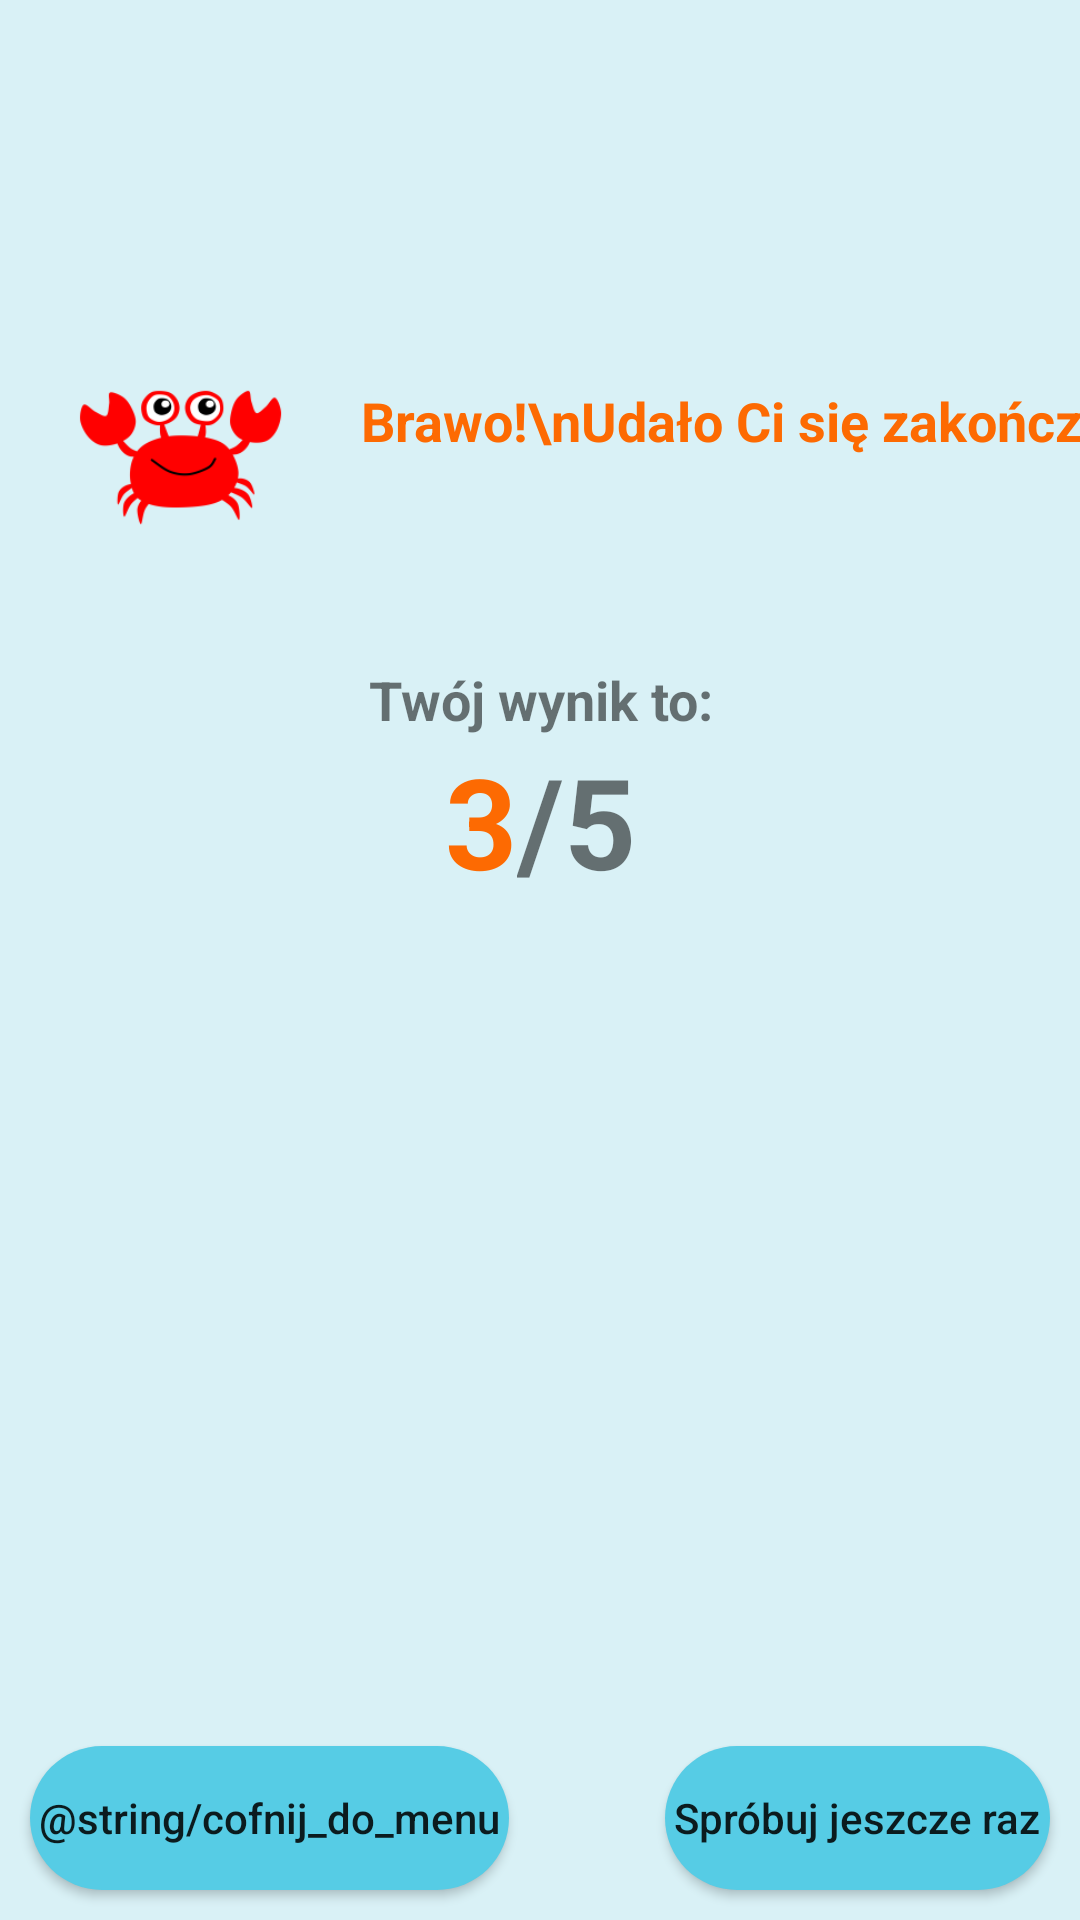

Layout XML and referenced resources for this Android screen:
<!-- AndroidManifest.xml: application theme Theme.AppCompat.Light.NoActionBar -->
<!-- res/layout/fragment_dummy_final.xml -->
<?xml version="1.0" encoding="utf-8"?>
<android.support.constraint.ConstraintLayout xmlns:android="http://schemas.android.com/apk/res/android"
    xmlns:tools="http://schemas.android.com/tools"
    android:layout_width="match_parent"
    android:layout_height="match_parent"
    xmlns:app="http://schemas.android.com/apk/res-auto"
    android:background="#3356cce5">

    <ImageView
        android:id="@+id/rak"
        android:layout_width="120dp"
        android:layout_height="137dp"
        android:layout_marginTop="84dp"
        android:src="@mipmap/ic_launcher_foreground"
        app:layout_constraintTop_toTopOf="parent"
        tools:layout_editor_absoluteX="0dp" />

    <TextView
        android:id="@+id/rakText"
        android:layout_width="wrap_content"
        android:layout_height="wrap_content"
        android:layout_marginTop="44dp"
        android:text="Brawo!\nUdało Ci się zakończyć Quiz!"
        android:textAlignment="center"
        android:textColor="#FD6A02"
        android:textSize="18sp"
        android:textStyle="bold"
        app:layout_constraintLeft_toRightOf="@+id/rak"
        app:layout_constraintTop_toTopOf="@id/rak" />
    <TextView
        android:id="@+id/spacer"
        android:layout_width="match_parent"
        android:layout_height="wrap_content"
        android:text="Twój wynik to:"
        android:textStyle="bold"
        android:textSize="18sp"
        android:textAlignment="center"
        app:layout_constraintTop_toBottomOf="@id/rak"/>
    <LinearLayout
        android:layout_width="wrap_content"
        android:layout_height="wrap_content"
        app:layout_constraintTop_toBottomOf="@+id/spacer"
        app:layout_constraintLeft_toLeftOf="parent"
        app:layout_constraintRight_toRightOf="parent">
        <TextView
            android:id="@+id/text3"
            android:layout_width="wrap_content"
            android:layout_height="wrap_content"
            android:text="3"
            android:textStyle="bold"
            android:textSize="42sp"

            android:textColor="#FD6A02"/>

        <TextView
            android:id="@id/text"
            android:layout_width="wrap_content"
            android:layout_height="wrap_content"
            android:text="/5"
            android:textStyle="bold"
            android:textSize="42sp"
            />
    </LinearLayout>


    <FrameLayout
        android:id="@+id/footer"
        android:layout_width="match_parent"
        android:layout_height="wrap_content"
        app:layout_constraintBottom_toBottomOf="parent">
        <Button
            android:id="@+id/btnBack"
            style="@style/RoundedButton"
            android:minWidth="0dp"
            android:backgroundTint="#56cce5"
            android:padding="3dp"
            android:text="@string/cofnij_do_menu"
            android:textAllCaps="false" />
        <Button
            android:id="@+id/btn2"
            style="@style/RoundedButton"
            android:minWidth="0dp"
            android:backgroundTint="#56cce5"
            android:padding="3dp"
            android:text="Spróbuj jeszcze raz"
            android:textAllCaps="false"
            android:layout_gravity="end"/>
    </FrameLayout>

</android.support.constraint.ConstraintLayout>
<!-- resources referenced by this layout -->
<resources>
  <!-- mipmap ic_launcher_foreground: png bitmap (mipmap-hdpi, 3089 bytes) -->
  <style name="RoundedButton">
          <item name="android:layout_width">wrap_content</item>
          <item name="android:layout_height">wrap_content</item>
          <item name="android:background">@drawable/shape_rounded_button</item>
          <item name="android:padding">15dp</item>
          <item name="android:layout_margin">10dp</item>
          <item name="android:minWidth">250dp</item>
      </style>
  <!-- drawable shape_rounded_button (drawable) -->
  <?xml version="1.0" encoding="utf-8"?>
  <shape xmlns:android="http://schemas.android.com/apk/res/android"
      android:shape="rectangle">
      <solid android:color="#888"/>
      <corners android:radius="150dp"/>
  
  </shape>
</resources>
